Labelled photos from "data_balanced", an image-classification folder in Xiaolingford/Pomeranians. The possible labels are: algae, microplastics.

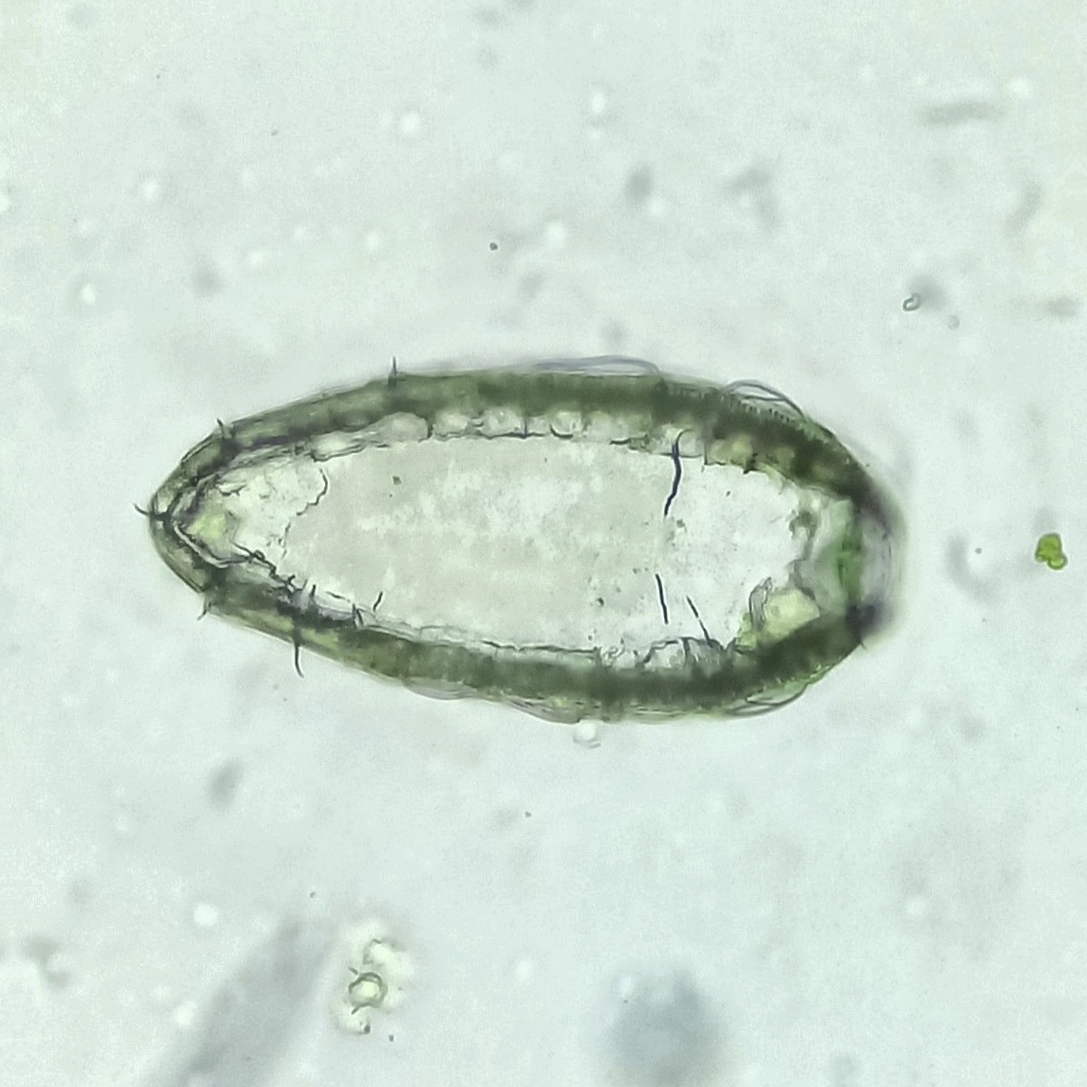
Label: algae

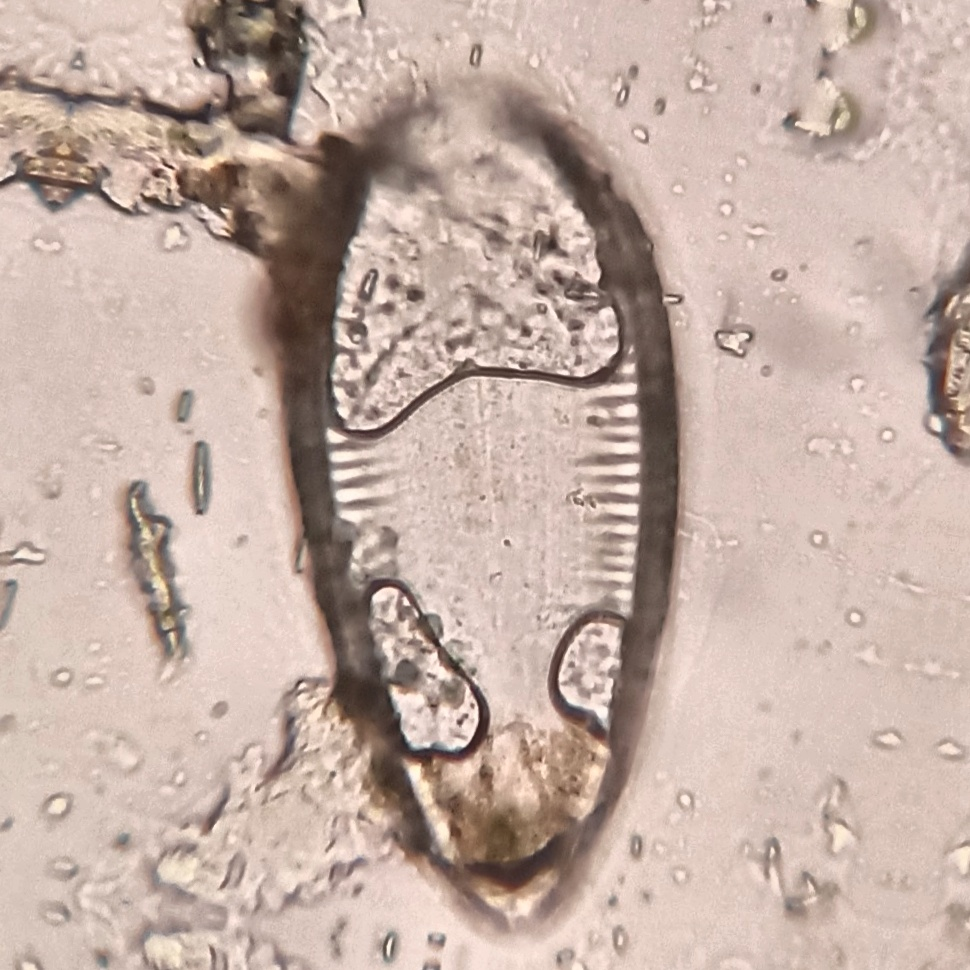
Label: algae

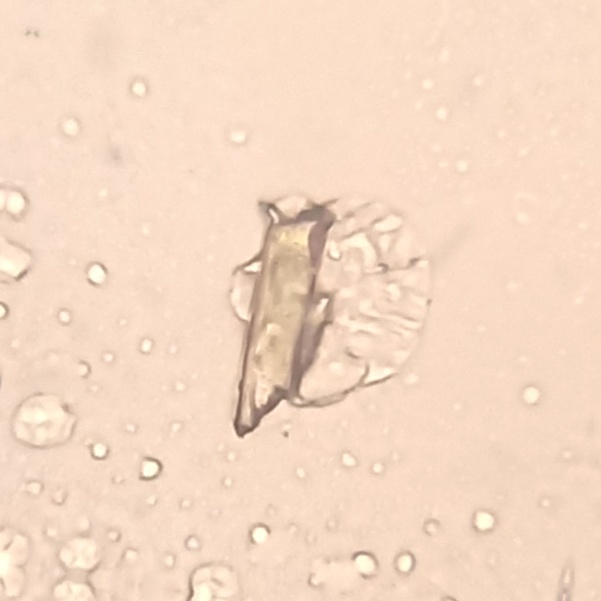
Label: microplastics

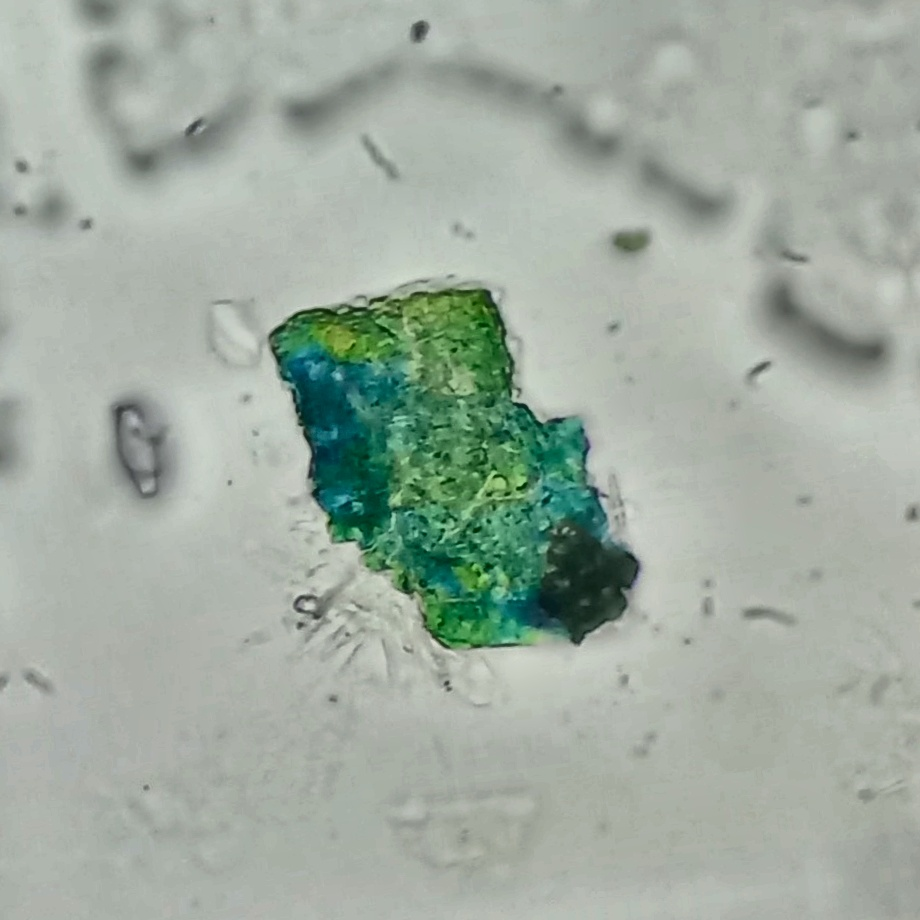
Label: microplastics

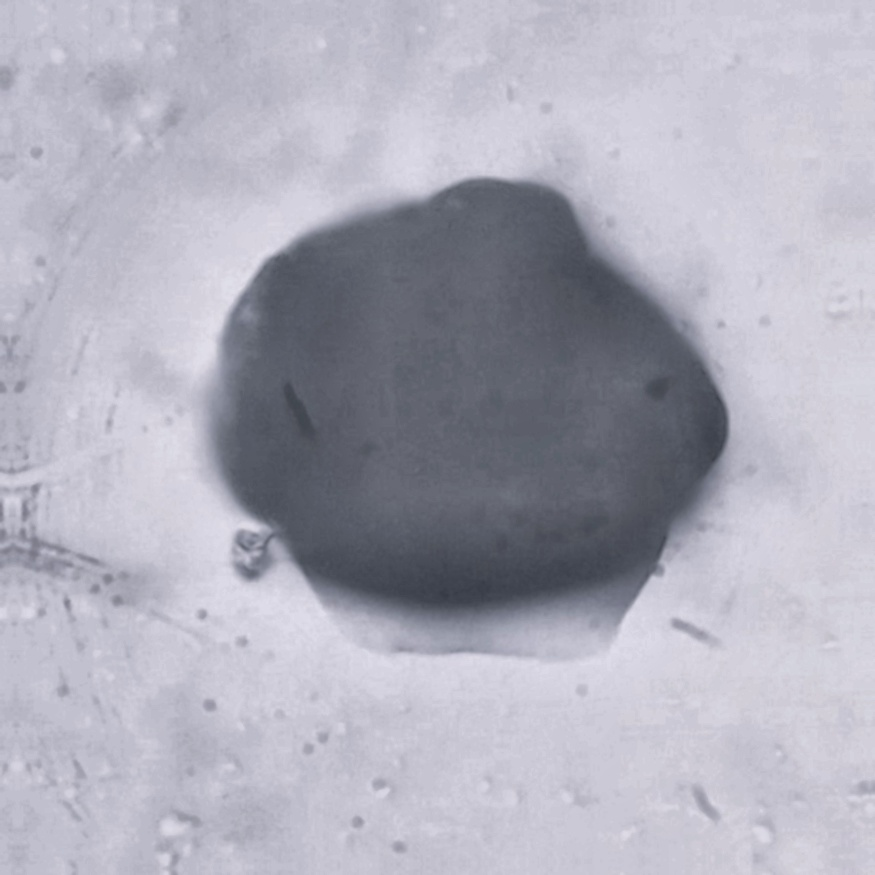
Label: microplastics

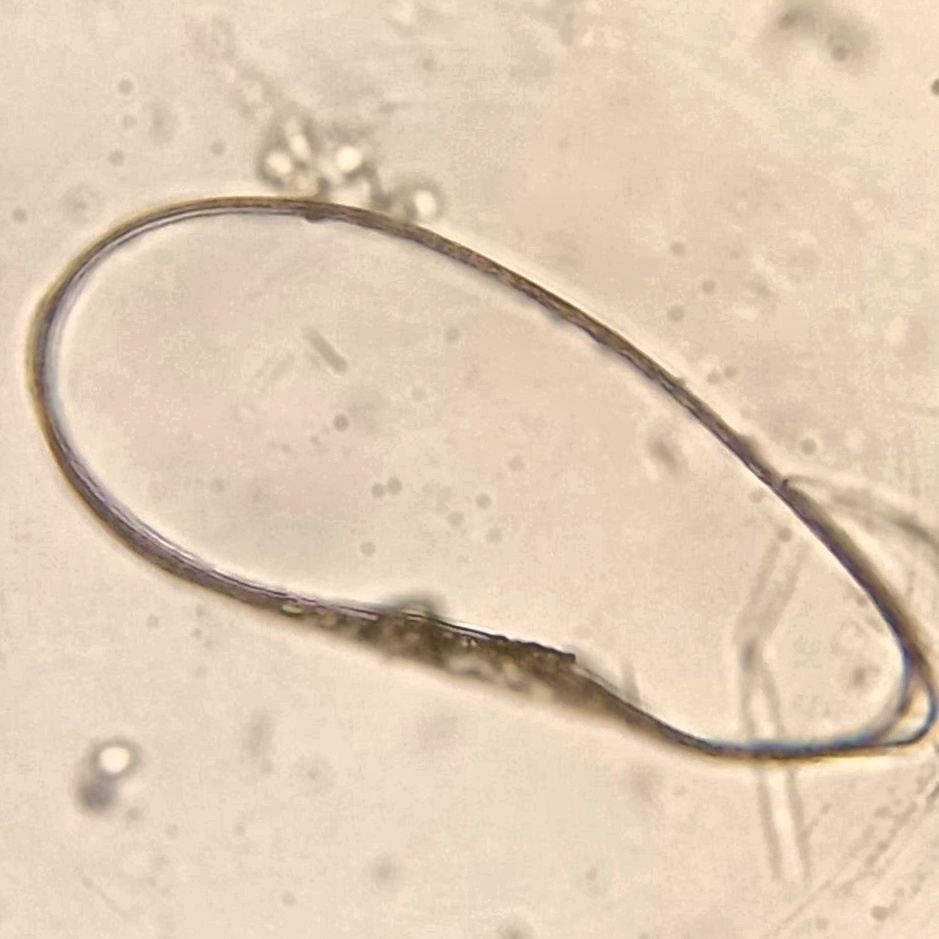
Label: algae
